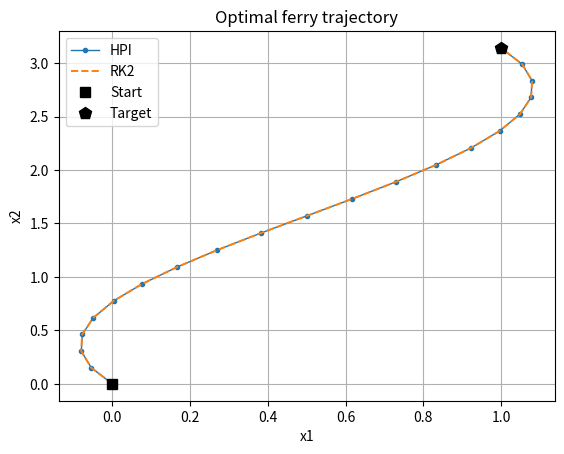
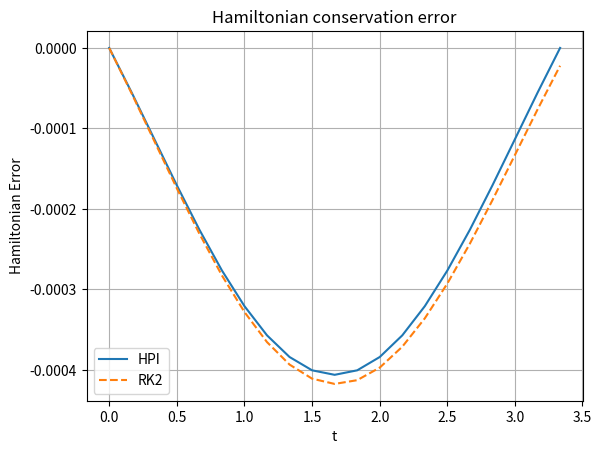
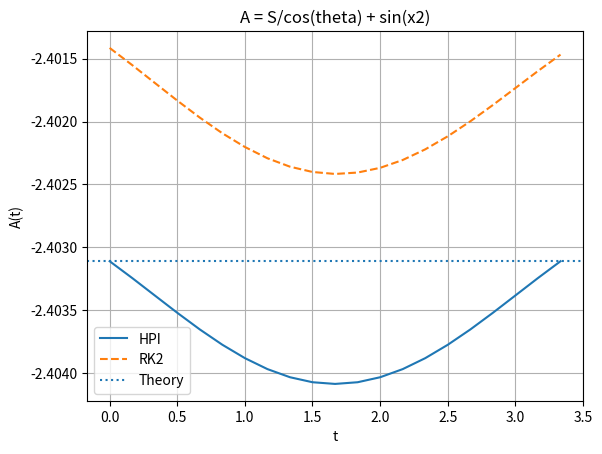

Python code for these plots, in order:
import numpy as np
import matplotlib.pyplot as plt
from scipy.optimize import root
from scipy.integrate import solve_ivp

# Ferry Problem
# Minimum-time navigation across a river.

# Parameters
x0 = {"x1": 0.0, "x2": 0.0}

params = {
    "L": 1.0,
    "K": np.pi,
    "S": 1.0,
    "method": "HPI",
    "N": 20,
    "J": np.array([
        [0, 0, 1, 0],
        [0, 0, 0, 1],
        [-1, 0, 0, 0],
        [0, -1, 0, 0],
    ], dtype=float)
}


def hamiltonian(z, params):
    x2, y1, y2 = z[1], z[2], z[3]
    return 1 + y1*np.sin(x2) - params["S"]*np.hypot(y1, y2)


def grad_hamiltonian(z, params):
    x2, y1, y2 = z[1], z[2], z[3]
    r = np.hypot(y1, y2)
    if r < 1e-14:
        raise ValueError(
            "Costate norm is too close to zero; theta* is undefined.")
    return np.array([
        0.0,
        y1*np.cos(x2),
        np.sin(x2) - params["S"]*y1/r,
        -params["S"]*y2/r,
    ])


def canonical_ode(t, z, params):
    return params["J"] @ grad_hamiltonian(z, params)


def poisson_step(z, dt, params):
    Y = z.copy()
    tol = 1e-12
    max_iter = 100
    converged = False

    for _ in range(max_iter):
        g = grad_hamiltonian(Y, params)
        Ynew = z + 0.5*dt*(params["J"] @ g)
        if np.linalg.norm(Ynew - Y, ord=np.inf) < tol*(1 + np.linalg.norm(Ynew, ord=np.inf)):
            Y = Ynew
            converged = True
            break
        Y = Ynew

    if not converged:
        print(
            f"Warning: fixed-point iteration did not converge in {max_iter} iterations.")

    g = grad_hamiltonian(Y, params)
    return Y + 0.5*dt*(params["J"] @ g)


def integrate_arc_phi(z0, dt, N, params):
    t = np.zeros(N+1)
    y = np.zeros((N+1, 4))
    y[0] = z0
    z = z0.copy()

    for k in range(N):
        z = poisson_step(z, dt, params)
        y[k+1] = z
        t[k+1] = t[k] + dt
    return t, y


def integrate_trajectory_phi(lam0, tf, params, x0):
    N = params["N"]
    dt = tf/N
    z0 = np.array([x0["x1"], x0["x2"], lam0[0], lam0[1]], dtype=float)
    return integrate_arc_phi(z0, dt, N, params)


def shooting_residual_phi(z, params, x0):
    lam0 = z[:2]
    tf = z[2]
    if tf <= 0:
        return np.ones(3)*1e3*(1 - tf)

    _, y = integrate_trajectory_phi(lam0, tf, params, x0)
    yf = y[-1]
    return np.array([
        yf[0] - params["L"],
        yf[1] - params["K"],
        hamiltonian(yf, params),
    ])


def rk2_step(z, h, params):
    k1 = params["J"] @ grad_hamiltonian(z, params)

    k2 = params["J"] @ grad_hamiltonian(
        z + 0.5*h*k1,
        params
    )

    return z + h*k2


def integrate_trajectory_rk2(lam0, tf, params, x0):

    N = params["N"]
    dt = tf / N

    z0 = np.array([
        x0["x1"],
        x0["x2"],
        lam0[0],
        lam0[1]
    ], dtype=float)

    t = np.linspace(0.0, tf, N + 1)

    y = np.zeros((N + 1, 4))
    y[0] = z0

    for k in range(N):
        y[k + 1] = rk2_step(
            y[k],
            dt,
            params
        )

    return t, y


def shooting_residual_ode(z, params, x0):

    lam0 = z[:2]
    tf = z[2]

    # Prevent nonphysical negative final times
    if tf <= 0:
        return np.ones(3)*1e3*(1 - tf)

    _, y = integrate_trajectory_rk2(
        lam0,
        tf,
        params,
        x0
    )

    yf = y[-1]

    return np.array([
        yf[0] - params["L"],
        yf[1] - params["K"],
        hamiltonian(yf, params),
    ])


# Shooting
z0 = np.array([1.0, -1.0, 1.0])

sol_phi = root(lambda z: shooting_residual_phi(z, params, x0), z0, method="hybr",
               options={"xtol": 1e-11, "maxfev": 5000})
z_phi = sol_phi.x
F_phi = shooting_residual_phi(z_phi, params, x0)

if z_phi[2] <= 0:
    raise RuntimeError(
        "The HPI shooting method returned a non-positive final time.")

sol_ode = root(lambda z: shooting_residual_ode(z, params, x0), z0, method="hybr",
               options={"xtol": 1e-11, "maxfev": 5000})
z_ode = sol_ode.x
F_ode = shooting_residual_ode(z_ode, params, x0)

if z_ode[2] <= 0:
    raise RuntimeError(
        "The RK2 shooting method returned a non-positive final time.")

# HPI optimal trajectory
y10_phi, y20_phi, Topt_phi = z_phi
t_phi, y_phi = integrate_trajectory_phi(
    [y10_phi, y20_phi], Topt_phi, params, x0)

x1_phi, x2_phi, y1_phi, y2_phi = y_phi.T
theta_phi = np.arctan2(-y2_phi, -y1_phi)
H_phi = np.array([hamiltonian(row, params) for row in y_phi])
A_phi = params["S"]/np.cos(theta_phi) + np.sin(x2_phi)

# ODE comparison
y10_ode, y20_ode, Topt_ode = z_ode
Y0 = np.array([x0["x1"], x0["x2"], y10_ode, y20_ode])
t_eval = np.linspace(0, Topt_ode, params["N"]+1)

t_ode, y_ode = integrate_trajectory_rk2(
    [y10_ode, y20_ode], Topt_ode, params, x0)
x1_ode, x2_ode, y1_ode, y2_ode = y_ode.T
theta_ode = np.arctan2(-y2_ode, -y1_ode)
H_ode = np.array([hamiltonian(row, params) for row in y_ode])
A_ode = params["S"]/np.cos(theta_ode) + np.sin(x2_ode)

# Results
print("="*60)
print("FERRY PROBLEM RESULTS")
print("="*60)
print(f"L                          = {params['L']:.12f}")
print(f"K                          = pi = {params['K']:.12f}")
print(f"S                          = {params['S']:.12f}")
print(f"y1(0) (HPI)                = {y10_phi:.12f}")
print(f"y2(0) (HPI)                = {y20_phi:.12f}")
print(f"y1(0) (RK2)                = {y10_ode:.12f}")
print(f"y2(0) (RK2)                = {y20_ode:.12f}")
print(f"Optimal final time T (HPI) = {Topt_phi:.12f}")
print(f"Optimal final time T (RK2) = {Topt_ode:.12f}")
print(f"Function evaluations (HPI) = {sol_phi.nfev}")
print(f"Function evaluations (RK2) = {sol_ode.nfev}")
print(f"||HPI residual||inf        = {np.linalg.norm(F_phi, ord=np.inf):.3e}")
print(f"||RK2 residual||inf        = {np.linalg.norm(F_ode, ord=np.inf):.3e}")

A_theory = -1/y10_phi
print(f"A = -1/y1(0)               = {A_theory:.12f}")

# Plots
plt.figure()
plt.plot(x1_phi, x2_phi, "o-", markersize=3, linewidth=1.0, label="HPI")
plt.plot(x1_ode, x2_ode, "--", linewidth=1.4, label="RK2")
plt.plot(x0["x1"], x0["x2"], "ks", markersize=7, label="Start")
plt.plot(params["L"], params["K"], "kp", markersize=9, label="Target")
plt.xlabel("x1")
plt.ylabel("x2")
plt.title("Optimal ferry trajectory")
plt.grid(True)
plt.legend()

# plt.figure()
# plt.plot(t_phi, theta_phi, "o-", markersize=3, linewidth=1.0, label="HPI")
# plt.plot(t_ode, theta_ode, "--", linewidth=1.4, label="RK23")
# plt.xlabel("t")
# plt.ylabel("theta*(t) [rad]")
# plt.title("Optimal heading angle")
# plt.grid(True)
# plt.legend()

# plt.figure()
# plt.plot(t_phi, y1_phi, label="y1 HPI")
# plt.plot(t_phi, y2_phi, label="y2 HPI")
# plt.plot(t_ode, y1_ode, "--", label="y1 RK23")
# plt.plot(t_ode, y2_ode, "--", label="y2 RK23")
# plt.xlabel("t")
# plt.ylabel("Costates")
# plt.title("Adjoint variables")
# plt.grid(True)
# plt.legend()

plt.figure()
plt.plot(t_phi, H_phi-H_phi[0], label="HPI")
plt.plot(t_ode, H_ode-H_ode[0], "--", label="RK2")
plt.xlabel("t")
plt.ylabel("Hamiltonian Error")
plt.title("Hamiltonian conservation error")
plt.grid(True)
plt.legend()

plt.figure()
plt.plot(t_phi, A_phi, label="HPI")
plt.plot(t_ode, A_ode, "--", label="RK2")
plt.axhline(A_theory, linestyle=":", label="Theory")
plt.xlabel("t")
plt.ylabel("A(t)")
plt.title("A = S/cos(theta) + sin(x2)")
plt.grid(True)
plt.legend()

plt.show()
